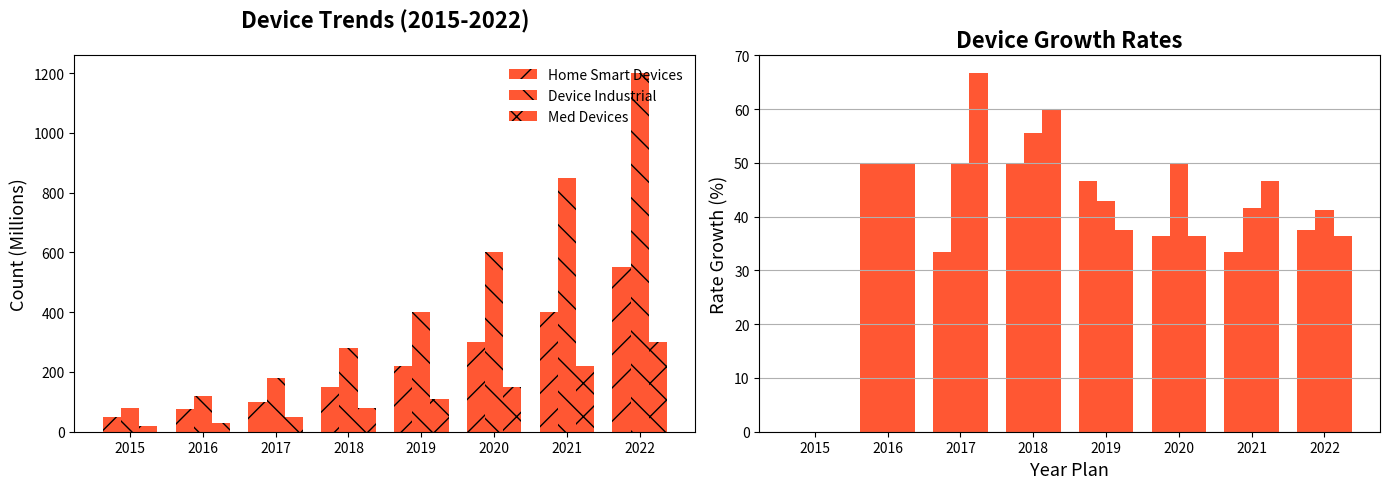

Write the Python code that produced this figure.
import matplotlib.pyplot as plt
import numpy as np

years = np.array([2015, 2016, 2017, 2018, 2019, 2020, 2021, 2022])
smart_home_devices = np.array([50, 75, 100, 150, 220, 300, 400, 550])
industrial_devices = np.array([80, 120, 180, 280, 400, 600, 850, 1200])
healthcare_devices = np.array([20, 30, 50, 80, 110, 150, 220, 300])

bar_width = 0.25
x_pos = np.arange(len(years))

fig, (ax1, ax2) = plt.subplots(1, 2, figsize=(14, 5), sharex=True)

ax1.bar(x_pos - bar_width, smart_home_devices, width=bar_width, label='Home Smart Devices', hatch='/', color='#FF5733')
ax1.bar(x_pos, industrial_devices, width=bar_width, label='Device Industrial', hatch='\\', color='#FF5733')
ax1.bar(x_pos + bar_width, healthcare_devices, width=bar_width, label='Med Devices', hatch='x', color='#FF5733')

ax1.set_title('Device Trends (2015-2022)', fontsize=16, fontweight='bold', pad=20)
ax1.set_ylabel('Count (Millions)', fontsize=13)
ax1.legend(loc='upper right', fontsize=10, frameon=False)
ax1.grid(False)

def calculate_growth(data):
    return [(data[i] - data[i-1]) / data[i-1] * 100 if i > 0 else 0 for i in range(len(data))]

smart_home_growth = calculate_growth(smart_home_devices)
industrial_growth = calculate_growth(industrial_devices)
healthcare_growth = calculate_growth(healthcare_devices)

ax2.bar(x_pos - bar_width, smart_home_growth, width=bar_width, label='Growth Home Smart', color='#FF5733', linestyle=':', linewidth=2)
ax2.bar(x_pos, industrial_growth, width=bar_width, label='Growth Device Industrial', color='#FF5733', linestyle='--', linewidth=2)
ax2.bar(x_pos + bar_width, healthcare_growth, width=bar_width, label='Growth Med Devices', color='#FF5733', linestyle='-.', linewidth=2)

ax2.set_title('Device Growth Rates', fontsize=16, fontweight='bold')
ax2.set_xlabel('Year Plan', fontsize=13)
ax2.set_ylabel('Rate Growth (%)', fontsize=13)
ax2.set_xticks(x_pos)
ax2.set_xticklabels(years)
ax2.grid(True, which='both', axis='y')

plt.tight_layout()
plt.show()
